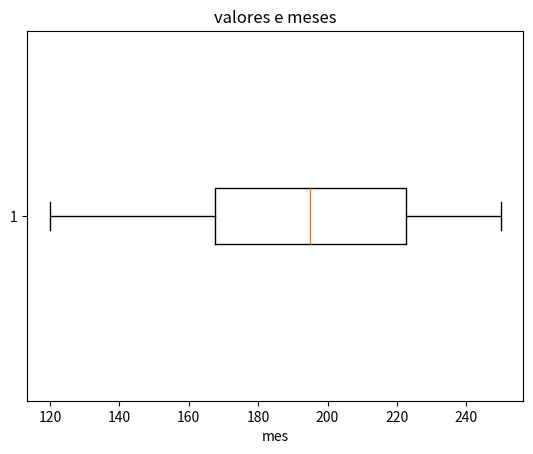

Here is the Python script that generated this plot:
import numpy as np
import pandas as pd
import matplotlib.pyplot as plt

mes = ["janeiro", "fevereiro", "março", "abril", "maio", "junho", "julho", "agosto", "setembro", "outubro", "novembro", "dezembro"]
valores = [120, 150, 160, 170, 180, 190, 200, 210, 220, 230, 240, 250]

quartis = np.percentile(valores, [25, 50, 75])
print(f'Quartis: Q1={quartis[0]}, Q2={quartis[1]}, Q3={quartis[2]}')

plt.boxplot(valores, vert=False)
plt.title('valores e meses')
plt.xlabel('mes')
plt.show()
plt.savefig('chart8.png')